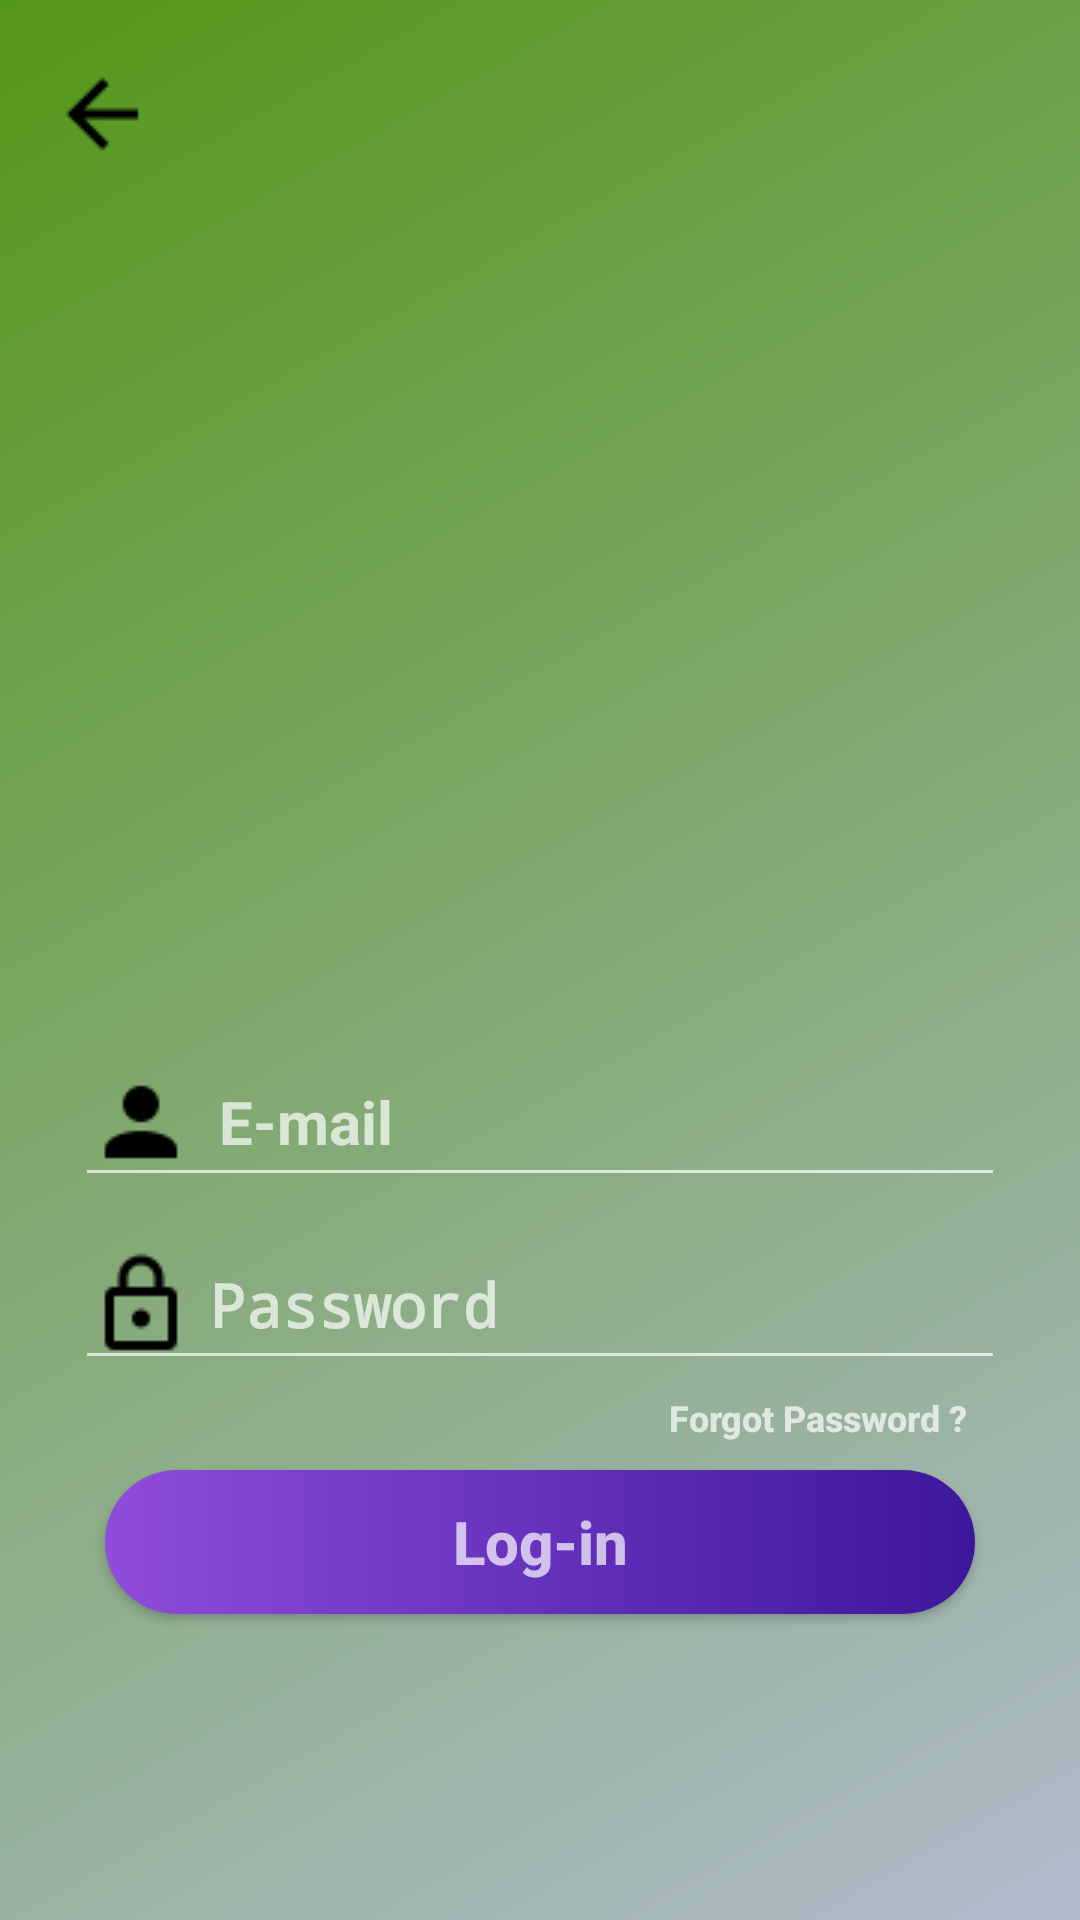

Android layout source for this screen:
<!-- AndroidManifest.xml: activity theme login_page -->
<!-- res/layout/activity_log_in.xml -->
<?xml version="1.0" encoding="utf-8"?>
<RelativeLayout xmlns:android="http://schemas.android.com/apk/res/android"
    xmlns:tools="http://schemas.android.com/tools"
    android:layout_width="match_parent"
    android:layout_height="match_parent"
    android:layout_gravity="center"
    android:layout_marginBottom="0dp"
    android:layout_weight="1"
    android:background="@drawable/login_background"
    android:gravity="center"
    tools:context="com.example.split.activities.MainActivity">

    <ScrollView
        android:layout_width="match_parent"
        android:layout_height="match_parent"
        android:layout_alignParentTop="true"
        android:layout_centerHorizontal="true"
        tools:ignore="UselessParent">

        <LinearLayout
            android:layout_width="match_parent"
            android:layout_height="wrap_content"
            android:gravity="top"
            android:orientation="vertical"
            android:weightSum="10">


            <Toolbar
                android:layout_width="match_parent"
                android:layout_height="wrap_content"
                android:layout_marginTop="10dp"
                android:layout_weight="1"
                android:gravity="top">

                <ImageView
                    android:id="@+id/back_btn"
                    android:layout_width="wrap_content"
                    android:layout_height="wrap_content"
                    android:src="@drawable/arrow_left"
                    android:contentDescription="@string/todo" />
            </Toolbar>

            <LinearLayout
                android:layout_width="match_parent"
                android:layout_height="wrap_content"
                android:layout_marginTop="100dp"
                android:layout_weight="9"
                android:gravity="center"
                android:orientation="vertical">


                <ImageView
                    android:layout_width="150dp"
                    android:layout_height="150dp"
                    android:layout_gravity="center"
                    android:layout_marginTop="10dp"
                    android:contentDescription="@string/todo"
                    android:src="@drawable/image_icon2" />

                <EditText
                    android:id="@+id/log_in_email"
                    android:layout_width="match_parent"
                    android:layout_height="wrap_content"
                    android:layout_marginLeft="25dp"
                    android:layout_marginTop="20dp"
                    android:layout_marginRight="25dp"
                    android:autofillHints="@string/e_mail"
                    android:drawableStart="@drawable/account_36"
                    android:drawablePadding="8dp"
                    android:gravity="center"
                    android:hint="@string/e_mail"
                    android:inputType="textEmailAddress"
                    android:textAlignment="viewStart"
                    android:textAllCaps="false"
                    android:textColor="#000000"
                    android:textSize="20sp"
                    android:textStyle="bold"
                    tools:ignore="RtlCompat" />

                <EditText
                    android:id="@+id/log_in_password"
                    android:layout_width="match_parent"
                    android:layout_height="wrap_content"
                    android:layout_marginLeft="25dp"
                    android:layout_marginTop="8dp"
                    android:layout_marginRight="25dp"
                    android:autofillHints="@string/password"
                    android:drawableStart="@drawable/lock_outline_36"
                    android:drawablePadding="5dp"
                    android:gravity="center"
                    android:hint="@string/password"
                    android:inputType="textPassword"
                    android:textAlignment="viewStart"
                    android:textAllCaps="false"
                    android:textColor="@android:color/black"
                    android:textSize="20sp"
                    android:textStyle="bold"
                    tools:ignore="RtlCompat" />

                <Button
                    android:id="@+id/log_in_forgot_password"
                    android:layout_width="wrap_content"
                    android:layout_height="25dp"
                    android:layout_gravity="end"
                    android:layout_marginLeft="35dp"
                    android:layout_marginRight="35dp"
                    android:background="@drawable/signup_btn_background"
                    android:gravity="center"
                    android:hint="@string/forgot_password"
                    android:padding="3dp"
                    android:paddingTop="5dp"
                    android:paddingBottom="5dp"
                    android:textAllCaps="false"
                    android:textSize="12sp"
                    android:textStyle="bold" />

                <Button
                    android:id="@+id/btn_log_in_account"
                    android:layout_width="match_parent"
                    android:layout_height="wrap_content"
                    android:layout_marginLeft="35dp"
                    android:layout_marginTop="5dp"
                    android:layout_marginRight="35dp"
                    android:layout_marginBottom="10dp"
                    android:background="@drawable/login_btn_background"
                    android:hint="@string/log_in"
                    android:textAllCaps="false"
                    android:textSize="20sp"
                    android:textStyle="bold" />

                <ProgressBar
                    android:id="@+id/log_in_progress_bar"
                    android:layout_width="wrap_content"
                    android:layout_height="wrap_content"
                    android:layout_gravity="center"
                    android:layout_marginTop="30dp"
                    android:layout_marginBottom="10dp"
                    android:theme="@style/TextAppearance.AppCompat.Button"
                    android:visibility="invisible" />


            </LinearLayout>

        </LinearLayout>
    </ScrollView>


</RelativeLayout>
<!-- resources referenced by this layout -->
<resources>
  <!-- drawable account_36: png bitmap (drawable, 564 bytes) -->
  <!-- drawable arrow_left: png bitmap (drawable, 446 bytes) -->
  <!-- drawable lock_outline_36: png bitmap (drawable, 658 bytes) -->
  <!-- drawable login_background (drawable) -->
  <?xml version="1.0" encoding="utf-8"?>
  <shape xmlns:android="http://schemas.android.com/apk/res/android"
      android:shape="rectangle">
      <gradient android:startColor="@color/colorPrimaryDark"
          android:endColor="@color/colorPrimary"
          android:angle="315"/>
  
  
  </shape>
  <!-- drawable login_btn_background (drawable) -->
  <?xml version="1.0" encoding="utf-8"?>
  <shape xmlns:android="http://schemas.android.com/apk/res/android"
      android:shape="rectangle">
      <gradient android:startColor="#3C179C"
          android:endColor="#904CDD"
          android:angle="180" />
      <corners android:radius="30dp"/>
  </shape>
  <string name="e_mail">E-mail</string>
  <string name="forgot_password">Forgot Password ?</string>
  <string name="log_in">Log-in</string>
  <string name="password">Password</string>
  <string name="todo">TODO</string>
  <style name="login_page" parent="Theme.AppCompat.NoActionBar">
          
          <item name="colorPrimary">#404C5E</item>
          <item name="colorPrimaryDark">@color/colorPrimaryDark</item>
          <item name="colorAccent">@color/colorAccent</item>
      </style>
  <color name="colorPrimaryDark">#549819</color>
  <color name="colorPrimary">#B0BBCC</color>
  <color name="colorAccent">#4D27AF</color>
</resources>
